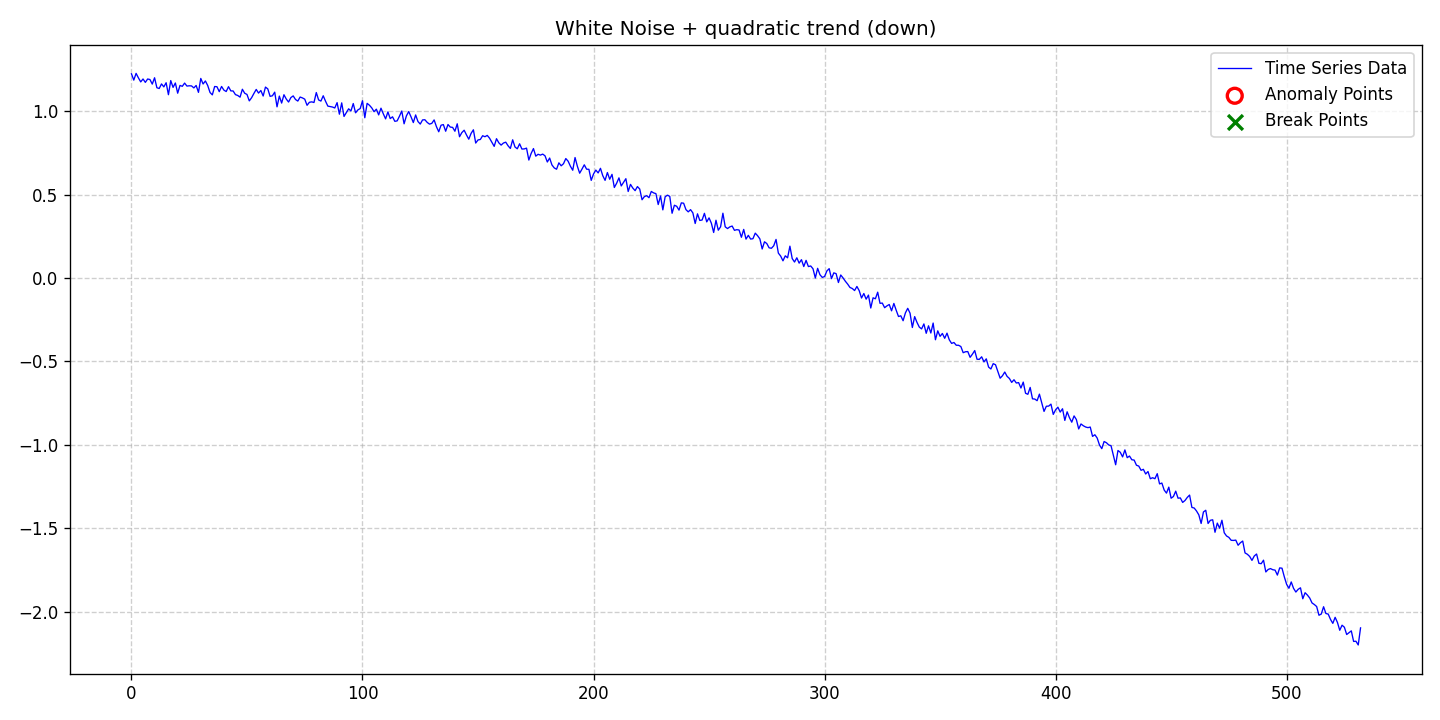

The data file committed next to this chart (first rows):
date, data, stationary, det_lin_up, det_lin_down, det_quad, det_cubic, det_exp, det_damped, stoc_trend, volatility, single_seas, multiple_seas, point_anom_single, point_anom_multi, collect_anom, context_anom, mean_shift, var_shift, trend_shift, point_anom_count, point_anom_location, point_anom_point, collect_anom_count
2020-01-01, 1.223, 0, 0, 0, 1, 0, 0, 0, 0, 0, 0, 0, 0, 0, 0, 0, 0, 0, 0, 0, none, , 0
2020-01-02, 1.185, 0, 0, 0, 1, 0, 0, 0, 0, 0, 0, 0, 0, 0, 0, 0, 0, 0, 0, 0, none, , 0
2020-01-03, 1.226, 0, 0, 0, 1, 0, 0, 0, 0, 0, 0, 0, 0, 0, 0, 0, 0, 0, 0, 0, none, , 0
2020-01-04, 1.199, 0, 0, 0, 1, 0, 0, 0, 0, 0, 0, 0, 0, 0, 0, 0, 0, 0, 0, 0, none, , 0
2020-01-05, 1.175, 0, 0, 0, 1, 0, 0, 0, 0, 0, 0, 0, 0, 0, 0, 0, 0, 0, 0, 0, none, , 0
2020-01-06, 1.192, 0, 0, 0, 1, 0, 0, 0, 0, 0, 0, 0, 0, 0, 0, 0, 0, 0, 0, 0, none, , 0
2020-01-07, 1.172, 0, 0, 0, 1, 0, 0, 0, 0, 0, 0, 0, 0, 0, 0, 0, 0, 0, 0, 0, none, , 0
2020-01-08, 1.192, 0, 0, 0, 1, 0, 0, 0, 0, 0, 0, 0, 0, 0, 0, 0, 0, 0, 0, 0, none, , 0
2020-01-09, 1.189, 0, 0, 0, 1, 0, 0, 0, 0, 0, 0, 0, 0, 0, 0, 0, 0, 0, 0, 0, none, , 0
2020-01-10, 1.161, 0, 0, 0, 1, 0, 0, 0, 0, 0, 0, 0, 0, 0, 0, 0, 0, 0, 0, 0, none, , 0
2020-01-11, 1.199, 0, 0, 0, 1, 0, 0, 0, 0, 0, 0, 0, 0, 0, 0, 0, 0, 0, 0, 0, none, , 0
2020-01-12, 1.139, 0, 0, 0, 1, 0, 0, 0, 0, 0, 0, 0, 0, 0, 0, 0, 0, 0, 0, 0, none, , 0
2020-01-13, 1.135, 0, 0, 0, 1, 0, 0, 0, 0, 0, 0, 0, 0, 0, 0, 0, 0, 0, 0, 0, none, , 0
2020-01-14, 1.162, 0, 0, 0, 1, 0, 0, 0, 0, 0, 0, 0, 0, 0, 0, 0, 0, 0, 0, 0, none, , 0
2020-01-15, 1.145, 0, 0, 0, 1, 0, 0, 0, 0, 0, 0, 0, 0, 0, 0, 0, 0, 0, 0, 0, none, , 0
2020-01-16, 1.169, 0, 0, 0, 1, 0, 0, 0, 0, 0, 0, 0, 0, 0, 0, 0, 0, 0, 0, 0, none, , 0
2020-01-17, 1.098, 0, 0, 0, 1, 0, 0, 0, 0, 0, 0, 0, 0, 0, 0, 0, 0, 0, 0, 0, none, , 0
2020-01-18, 1.182, 0, 0, 0, 1, 0, 0, 0, 0, 0, 0, 0, 0, 0, 0, 0, 0, 0, 0, 0, none, , 0
2020-01-19, 1.142, 0, 0, 0, 1, 0, 0, 0, 0, 0, 0, 0, 0, 0, 0, 0, 0, 0, 0, 0, none, , 0
2020-01-20, 1.168, 0, 0, 0, 1, 0, 0, 0, 0, 0, 0, 0, 0, 0, 0, 0, 0, 0, 0, 0, none, , 0
2020-01-21, 1.107, 0, 0, 0, 1, 0, 0, 0, 0, 0, 0, 0, 0, 0, 0, 0, 0, 0, 0, 0, none, , 0
2020-01-22, 1.153, 0, 0, 0, 1, 0, 0, 0, 0, 0, 0, 0, 0, 0, 0, 0, 0, 0, 0, 0, none, , 0
2020-01-23, 1.148, 0, 0, 0, 1, 0, 0, 0, 0, 0, 0, 0, 0, 0, 0, 0, 0, 0, 0, 0, none, , 0
2020-01-24, 1.167, 0, 0, 0, 1, 0, 0, 0, 0, 0, 0, 0, 0, 0, 0, 0, 0, 0, 0, 0, none, , 0
2020-01-25, 1.149, 0, 0, 0, 1, 0, 0, 0, 0, 0, 0, 0, 0, 0, 0, 0, 0, 0, 0, 0, none, , 0
2020-01-26, 1.151, 0, 0, 0, 1, 0, 0, 0, 0, 0, 0, 0, 0, 0, 0, 0, 0, 0, 0, 0, none, , 0
2020-01-27, 1.15, 0, 0, 0, 1, 0, 0, 0, 0, 0, 0, 0, 0, 0, 0, 0, 0, 0, 0, 0, none, , 0
2020-01-28, 1.138, 0, 0, 0, 1, 0, 0, 0, 0, 0, 0, 0, 0, 0, 0, 0, 0, 0, 0, 0, none, , 0
2020-01-29, 1.153, 0, 0, 0, 1, 0, 0, 0, 0, 0, 0, 0, 0, 0, 0, 0, 0, 0, 0, 0, none, , 0
2020-01-30, 1.112, 0, 0, 0, 1, 0, 0, 0, 0, 0, 0, 0, 0, 0, 0, 0, 0, 0, 0, 0, none, , 0
2020-01-31, 1.195, 0, 0, 0, 1, 0, 0, 0, 0, 0, 0, 0, 0, 0, 0, 0, 0, 0, 0, 0, none, , 0
2020-02-01, 1.162, 0, 0, 0, 1, 0, 0, 0, 0, 0, 0, 0, 0, 0, 0, 0, 0, 0, 0, 0, none, , 0
2020-02-02, 1.18, 0, 0, 0, 1, 0, 0, 0, 0, 0, 0, 0, 0, 0, 0, 0, 0, 0, 0, 0, none, , 0
2020-02-03, 1.153, 0, 0, 0, 1, 0, 0, 0, 0, 0, 0, 0, 0, 0, 0, 0, 0, 0, 0, 0, none, , 0
2020-02-04, 1.111, 0, 0, 0, 1, 0, 0, 0, 0, 0, 0, 0, 0, 0, 0, 0, 0, 0, 0, 0, none, , 0
2020-02-05, 1.097, 0, 0, 0, 1, 0, 0, 0, 0, 0, 0, 0, 0, 0, 0, 0, 0, 0, 0, 0, none, , 0
2020-02-06, 1.147, 0, 0, 0, 1, 0, 0, 0, 0, 0, 0, 0, 0, 0, 0, 0, 0, 0, 0, 0, none, , 0
2020-02-07, 1.146, 0, 0, 0, 1, 0, 0, 0, 0, 0, 0, 0, 0, 0, 0, 0, 0, 0, 0, 0, none, , 0
2020-02-08, 1.116, 0, 0, 0, 1, 0, 0, 0, 0, 0, 0, 0, 0, 0, 0, 0, 0, 0, 0, 0, none, , 0
2020-02-09, 1.147, 0, 0, 0, 1, 0, 0, 0, 0, 0, 0, 0, 0, 0, 0, 0, 0, 0, 0, 0, none, , 0
2020-02-10, 1.125, 0, 0, 0, 1, 0, 0, 0, 0, 0, 0, 0, 0, 0, 0, 0, 0, 0, 0, 0, none, , 0
2020-02-11, 1.117, 0, 0, 0, 1, 0, 0, 0, 0, 0, 0, 0, 0, 0, 0, 0, 0, 0, 0, 0, none, , 0
2020-02-12, 1.146, 0, 0, 0, 1, 0, 0, 0, 0, 0, 0, 0, 0, 0, 0, 0, 0, 0, 0, 0, none, , 0
2020-02-13, 1.121, 0, 0, 0, 1, 0, 0, 0, 0, 0, 0, 0, 0, 0, 0, 0, 0, 0, 0, 0, none, , 0
2020-02-14, 1.12, 0, 0, 0, 1, 0, 0, 0, 0, 0, 0, 0, 0, 0, 0, 0, 0, 0, 0, 0, none, , 0
2020-02-15, 1.098, 0, 0, 0, 1, 0, 0, 0, 0, 0, 0, 0, 0, 0, 0, 0, 0, 0, 0, 0, none, , 0
2020-02-16, 1.093, 0, 0, 0, 1, 0, 0, 0, 0, 0, 0, 0, 0, 0, 0, 0, 0, 0, 0, 0, none, , 0
2020-02-17, 1.083, 0, 0, 0, 1, 0, 0, 0, 0, 0, 0, 0, 0, 0, 0, 0, 0, 0, 0, 0, none, , 0
2020-02-18, 1.13, 0, 0, 0, 1, 0, 0, 0, 0, 0, 0, 0, 0, 0, 0, 0, 0, 0, 0, 0, none, , 0
2020-02-19, 1.107, 0, 0, 0, 1, 0, 0, 0, 0, 0, 0, 0, 0, 0, 0, 0, 0, 0, 0, 0, none, , 0
2020-02-20, 1.099, 0, 0, 0, 1, 0, 0, 0, 0, 0, 0, 0, 0, 0, 0, 0, 0, 0, 0, 0, none, , 0
2020-02-21, 1.061, 0, 0, 0, 1, 0, 0, 0, 0, 0, 0, 0, 0, 0, 0, 0, 0, 0, 0, 0, none, , 0
2020-02-22, 1.08, 0, 0, 0, 1, 0, 0, 0, 0, 0, 0, 0, 0, 0, 0, 0, 0, 0, 0, 0, none, , 0
2020-02-23, 1.105, 0, 0, 0, 1, 0, 0, 0, 0, 0, 0, 0, 0, 0, 0, 0, 0, 0, 0, 0, none, , 0
2020-02-24, 1.129, 0, 0, 0, 1, 0, 0, 0, 0, 0, 0, 0, 0, 0, 0, 0, 0, 0, 0, 0, none, , 0
2020-02-25, 1.107, 0, 0, 0, 1, 0, 0, 0, 0, 0, 0, 0, 0, 0, 0, 0, 0, 0, 0, 0, none, , 0
2020-02-26, 1.123, 0, 0, 0, 1, 0, 0, 0, 0, 0, 0, 0, 0, 0, 0, 0, 0, 0, 0, 0, none, , 0
2020-02-27, 1.09, 0, 0, 0, 1, 0, 0, 0, 0, 0, 0, 0, 0, 0, 0, 0, 0, 0, 0, 0, none, , 0
2020-02-28, 1.143, 0, 0, 0, 1, 0, 0, 0, 0, 0, 0, 0, 0, 0, 0, 0, 0, 0, 0, 0, none, , 0
2020-02-29, 1.133, 0, 0, 0, 1, 0, 0, 0, 0, 0, 0, 0, 0, 0, 0, 0, 0, 0, 0, 0, none, , 0
... 473 more rows
